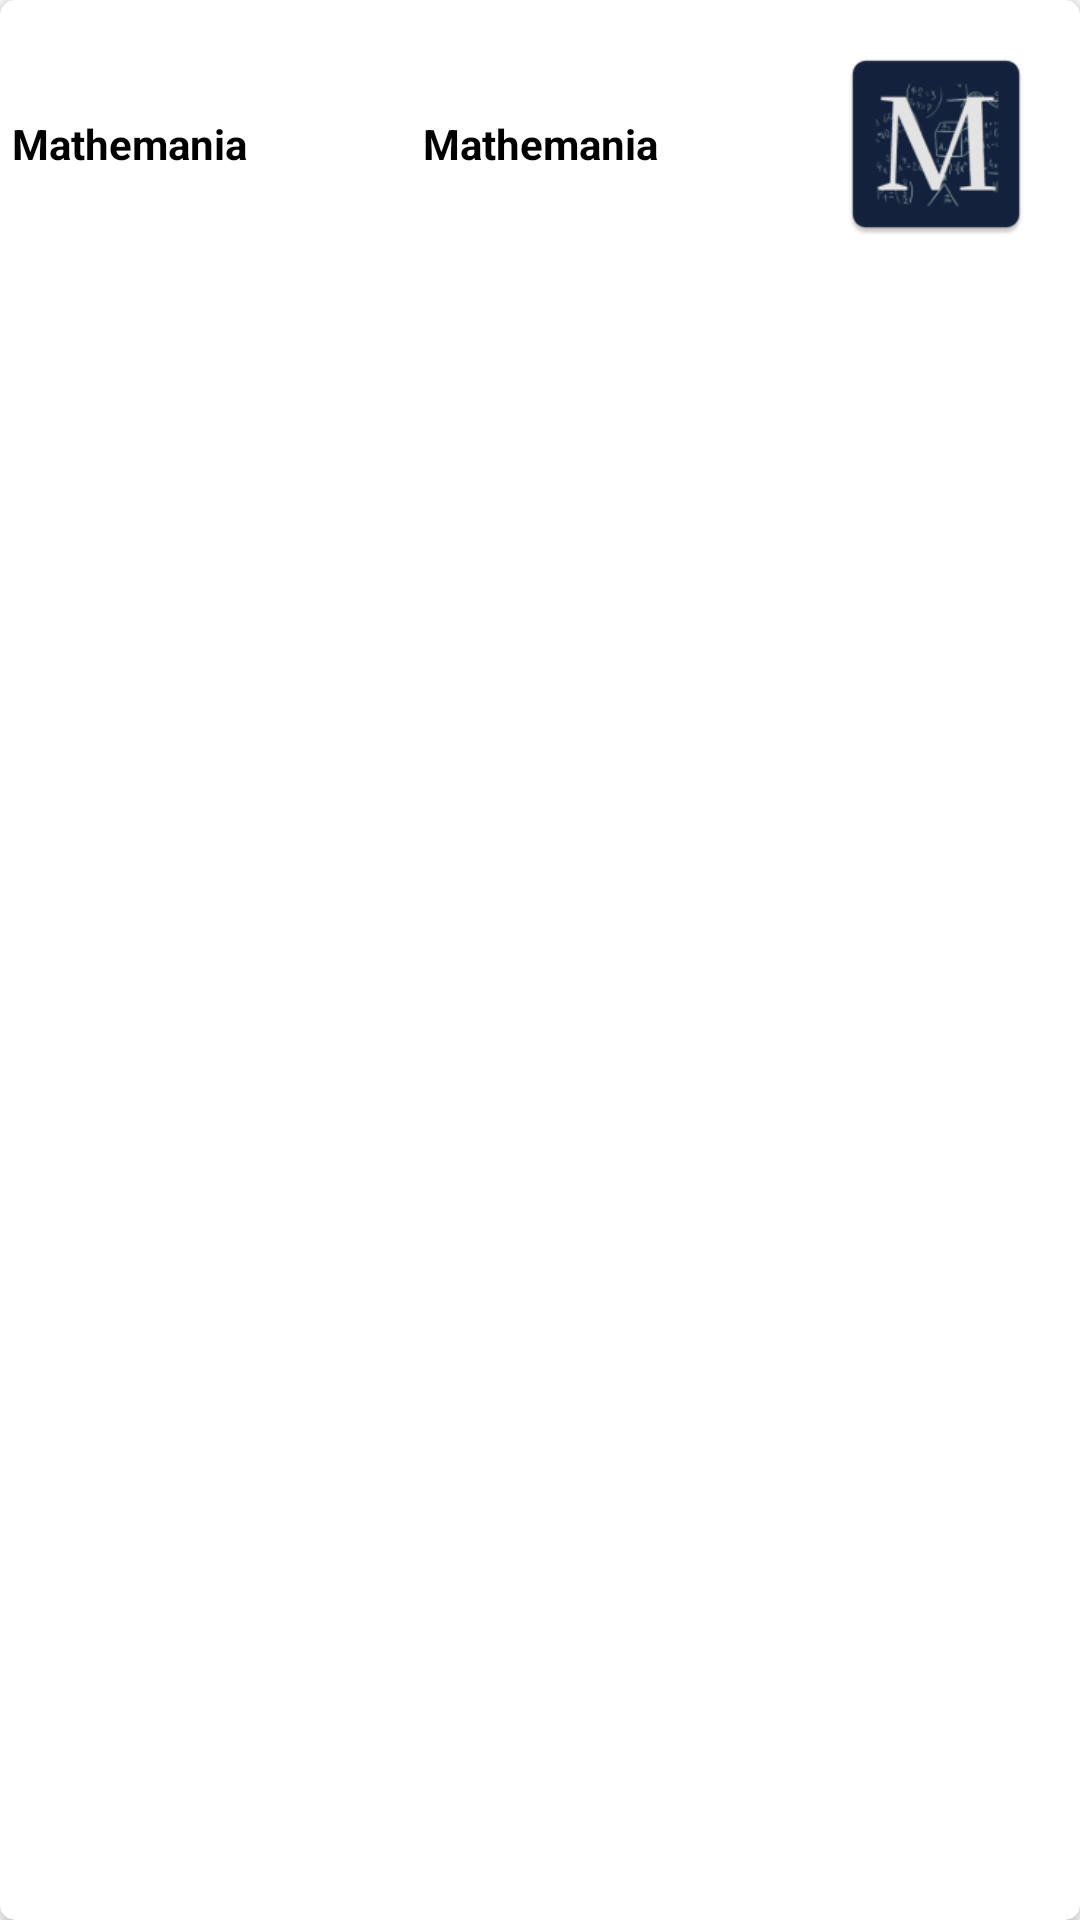

Produce the Android XML layout that renders to this screen, including the resource entries it uses.
<!-- AndroidManifest.xml: application theme Theme.Mathemania -->
<!-- res/layout/recycler_item.xml -->
<?xml version="1.0" encoding="utf-8"?>
<androidx.cardview.widget.CardView
    xmlns:android="http://schemas.android.com/apk/res/android"
    xmlns:app="http://schemas.android.com/apk/res-auto"
    xmlns:tools="http://schemas.android.com/tools"
    android:layout_width="match_parent"
    android:layout_height="wrap_content"
    android:layout_gravity="center"
    android:layout_margin="5dp"
    app:cardCornerRadius="5dp"
    app:cardElevation="4dp">

    <LinearLayout
        android:layout_width="match_parent"
        android:layout_height="wrap_content"
        android:orientation="horizontal">
        <TextView
            android:id="@+id/textUsername"
            android:layout_width="match_parent"
            android:layout_height="wrap_content"
            android:layout_gravity="center"
            android:padding="4dp"
            android:text="@string/app_name"
            android:textColor="@color/black"
            android:textStyle="bold"
            android:layout_weight="1"/>
        <TextView
            android:id="@+id/textPoints"
            android:layout_width="match_parent"
            android:layout_height="wrap_content"
            android:layout_gravity="center"
            android:layout_margin="5dp"
            android:padding="4dp"
            android:text="@string/app_name"
            android:textAlignment="textStart"
            android:textColor="@color/black"
            android:textStyle="bold"
            tools:ignore="RtlCompat"
            android:layout_weight="1"/>

        <ImageView
            android:id="@+id/imageTrophy"
            android:layout_width="80dp"
            android:layout_height="80dp"
            android:layout_gravity="center"
            android:layout_margin="8dp"
            android:padding="5dp"
            android:src="@mipmap/ic_launcher" />
    </LinearLayout>

</androidx.cardview.widget.CardView>
<!-- resources referenced by this layout -->
<resources>
  <!-- mipmap ic_launcher: png bitmap (mipmap-hdpi, 3784 bytes) -->
  <string name="app_name">Mathemania</string>
  <style name="Theme.Mathemania" parent="Theme.MaterialComponents.DayNight.NoActionBar">
          
          <item name="colorPrimary">@color/purple_500</item>
          <item name="colorPrimaryVariant">@color/purple_700</item>
          <item name="colorOnPrimary">@color/white</item>
          
          <item name="colorSecondary">@color/teal_200</item>
          <item name="colorSecondaryVariant">@color/teal_700</item>
          <item name="colorOnSecondary">@color/black</item>
          
          <item name="android:statusBarColor">?attr/colorPrimaryVariant</item>
          <item name="android:windowFullscreen">true</item>
          
      </style>
  <!-- not gathered from this repository: default colours our renderer supplied (Android Studio template values) -->
  <color name="purple_500">#FF6200EE</color>
  <color name="purple_700">#FF3700B3</color>
  <color name="teal_200">#FF03DAC5</color>
  <color name="teal_700">#FF018786</color>
  <color name="black">#FF000000</color>
  <color name="white">#FFFFFFFF</color>
</resources>
